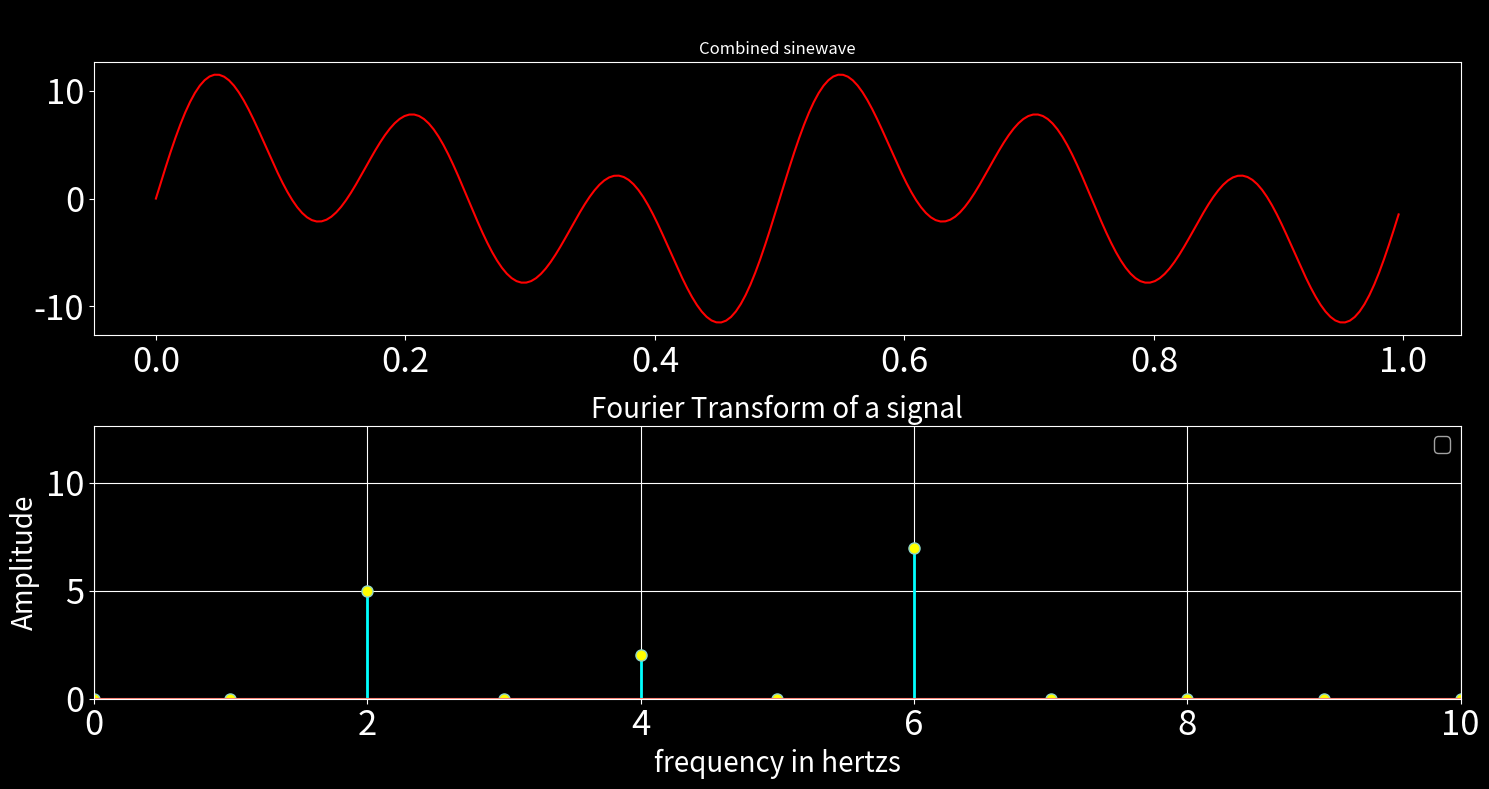

Write the Python code that produced this figure.
import numpy as np
import matplotlib.pyplot as plt
from matplotlib import style
import scipy.fft
import math
srate=256
Nyquist=srate/2
t=np.arange(0,1,1/srate) #time vector in seconds
x1=5*np.sin(2*np.pi*2*t)
x2=2*np.sin(2*np.pi*4*t)
x3=7*np.sin(2*np.pi*6*t)
x=x1+x2+x3 #combined sinewaves
#calculating Fourier-coefficient
X=scipy.fft.fft(x)/len(t) 
X=2*np.abs(X)
#converting indices into frequency
Hz1=np.linspace(0,Nyquist,math.floor(len(t)/2+1))
plt.figure(figsize=(15,8))
plt.suptitle('Signal and its Fast-Fourier Transform')
style.use('dark_background')
plt.rcParams['xtick.labelsize']=25
plt.rcParams['ytick.labelsize']=25
plt.subplot(2,1,1)
plt.plot(t,x,'r-',label='Sinewave with frequencies 2,4,6')
plt.title('Combined sinewave')
plt.subplot(2,1,2)
markerline, stemlines, baseline = plt.stem(Hz1,X[range(0,len(Hz1))])
plt.setp(stemlines,linewidth=2)
plt.setp(stemlines,color='cyan')
plt.setp(markerline, markersize=8, markerfacecolor='yellow')
plt.xlim(0,10)
plt.ylim(0,max(x)*1.1)
plt.xlabel('frequency in hertzs',fontsize=20)
plt.ylabel('Amplitude',fontsize=20)
plt.title('Fourier Transform of a signal',fontsize=20)
plt.grid(True)
plt.tight_layout()
plt.legend(fontsize=15)
plt.show() 
